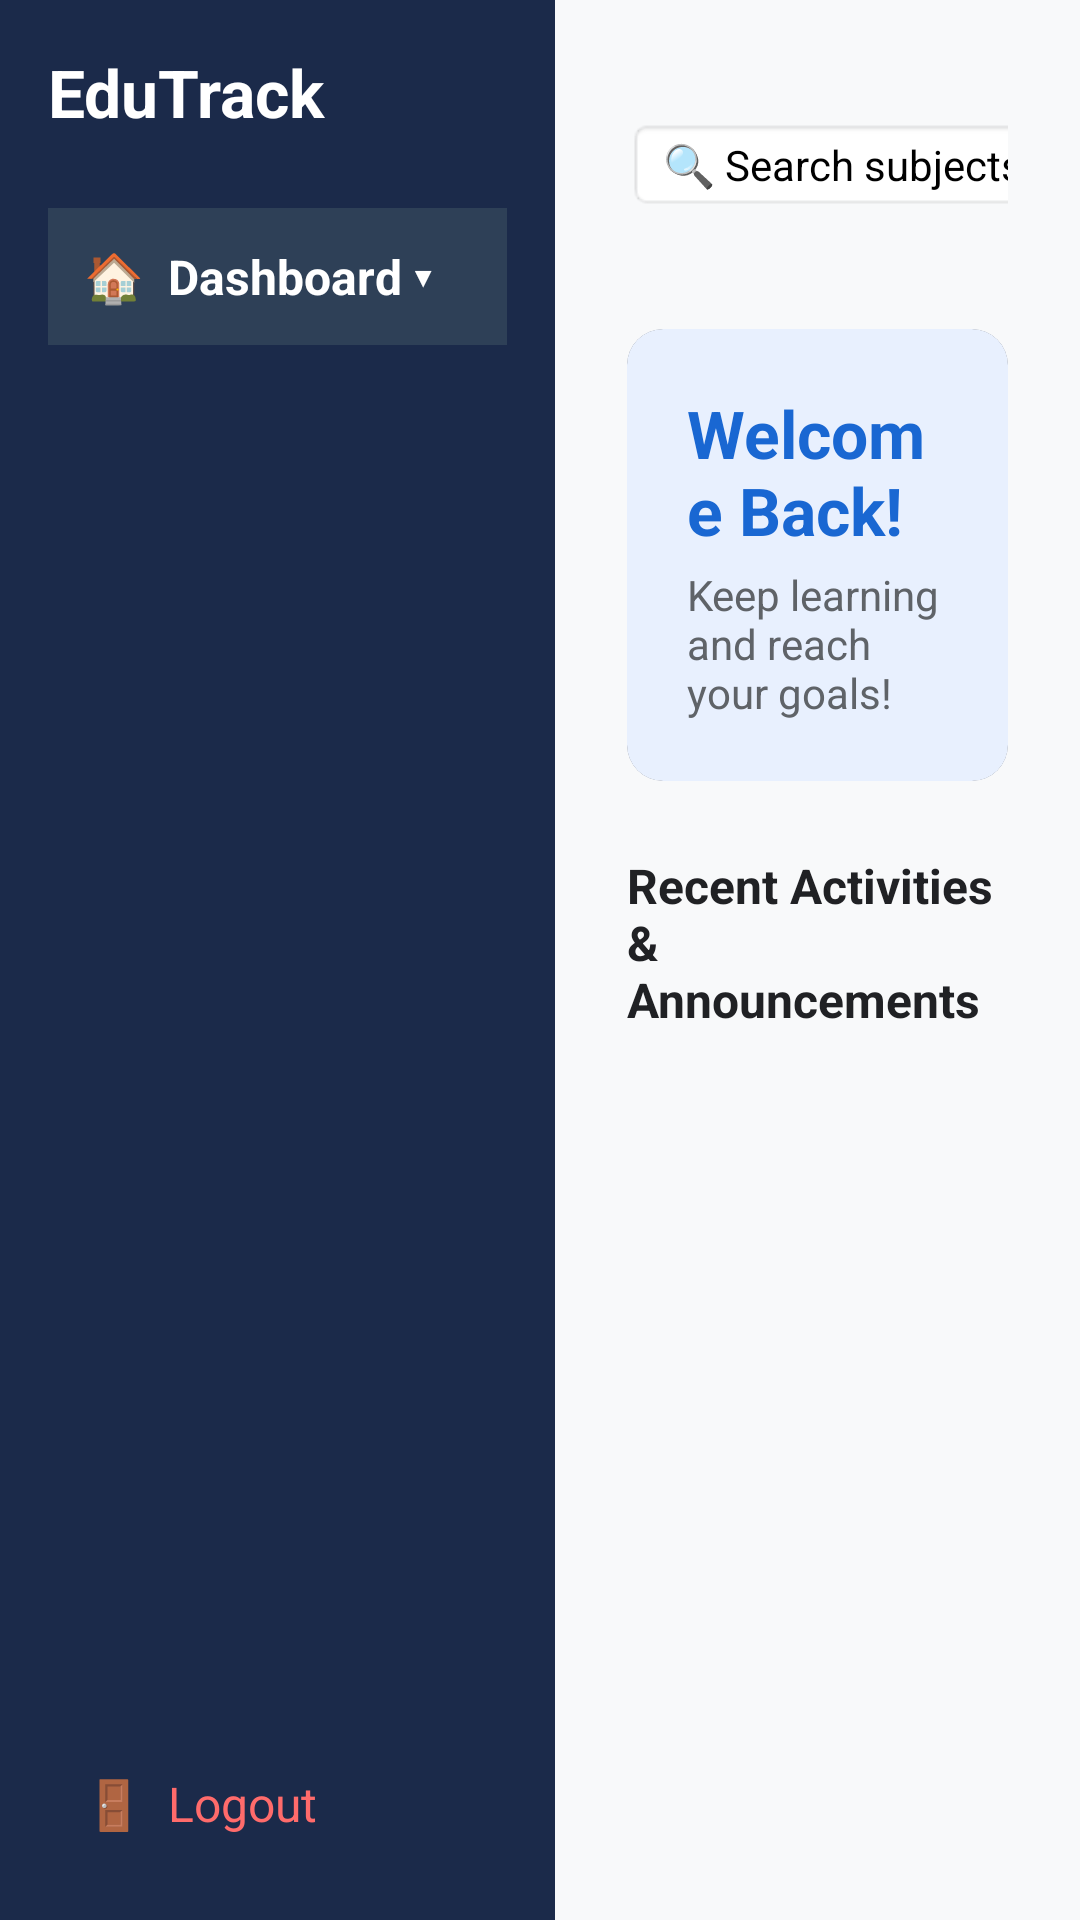

Here is an Android app screen rendered from its layout file. Give the layout XML and the strings, colors and styles it references.
<!-- AndroidManifest.xml: application theme Theme.EduTrack -->
<!-- res/layout/activity_main.xml -->
<?xml version="1.0" encoding="utf-8"?>
<LinearLayout
    xmlns:android="http://schemas.android.com/apk/res/android"
    xmlns:app="http://schemas.android.com/apk/res-auto"
    android:layout_width="match_parent"
    android:layout_height="match_parent"
    android:background="#F8F9FA"
    android:orientation="horizontal">

    
    <LinearLayout
        android:layout_width="185dp"
        android:layout_height="match_parent"
        android:background="#1B2A4A"
        android:orientation="vertical"
        android:padding="16dp">

        
        <TextView
            android:layout_width="wrap_content"
            android:layout_height="wrap_content"
            android:layout_marginBottom="24dp"
            android:text="EduTrack"
            android:textColor="#FFFFFF"
            android:textSize="22sp"
            android:textStyle="bold" />

        
        <TextView
            android:id="@+id/navDashboard"
            android:layout_width="match_parent"
            android:layout_height="wrap_content"
            android:layout_marginBottom="4dp"
            android:background="#2E4057"
            android:clickable="true"
            android:focusable="true"
            android:padding="12dp"
            android:text="🏠  Dashboard ▾"
            android:textColor="#FFFFFF"
            android:textSize="16sp"
            android:textStyle="bold" />

        
        <LinearLayout
            android:id="@+id/layoutDashboardSubmenu"
            android:layout_width="match_parent"
            android:layout_height="wrap_content"
            android:layout_marginBottom="8dp"
            android:orientation="vertical"
            android:paddingStart="12dp"
            android:visibility="gone">

            <TextView
                android:id="@+id/navActivities"
                android:layout_width="match_parent"
                android:layout_height="wrap_content"
                android:clickable="true"
                android:focusable="true"
                android:padding="10dp"
                android:text="📝  Activities"
                android:textColor="#A0AAB2"
                android:textSize="14sp" />

            <TextView
                android:id="@+id/navQuizzes"
                android:layout_width="match_parent"
                android:layout_height="wrap_content"
                android:clickable="true"
                android:focusable="true"
                android:padding="10dp"
                android:text="❓  Quizzes"
                android:textColor="#A0AAB2"
                android:textSize="14sp" />

            <TextView
                android:id="@+id/navProjects"
                android:layout_width="match_parent"
                android:layout_height="wrap_content"
                android:clickable="true"
                android:focusable="true"
                android:padding="10dp"
                android:text="📁  Projects"
                android:textColor="#A0AAB2"
                android:textSize="14sp" />
        </LinearLayout>

        <View
            android:layout_width="match_parent"
            android:layout_height="0dp"
            android:layout_weight="1" />

        
        <TextView
            android:id="@+id/btnLogout"
            android:layout_width="match_parent"
            android:layout_height="wrap_content"
            android:clickable="true"
            android:focusable="true"
            android:padding="12dp"
            android:text="🚪  Logout"
            android:textColor="#FF6B6B"
            android:textSize="16sp" />
    </LinearLayout>

    
    <ScrollView
        android:layout_width="match_parent"
        android:layout_height="match_parent">

        <LinearLayout
            android:layout_width="match_parent"
            android:layout_height="wrap_content"
            android:orientation="vertical"
            android:padding="24dp">

            
            <LinearLayout
                android:layout_width="match_parent"
                android:layout_height="wrap_content"
                android:gravity="center_vertical"
                android:layout_marginBottom="24dp"
                android:orientation="horizontal">

                
                <EditText
                    android:id="@+id/etSearch"
                    android:layout_width="0dp"
                    android:layout_height="44dp"
                    android:layout_weight="1"
                    android:background="@android:drawable/editbox_background_normal"
                    android:hint="🔍 Search subjects, lessons, or activities..."
                    android:paddingStart="12dp"
                    android:paddingEnd="12dp"
                    android:textSize="14sp" />

                
                <LinearLayout
                    android:id="@+id/layoutDashboardProfile"
                    android:layout_width="wrap_content"
                    android:layout_height="wrap_content"
                    android:layout_marginStart="16dp"
                    android:background="?attr/selectableItemBackground"
                    android:clickable="true"
                    android:focusable="true"
                    android:gravity="center_vertical"
                    android:orientation="horizontal"
                    android:padding="4dp">

                    <ImageView
                        android:layout_width="36dp"
                        android:layout_height="36dp"
                        android:contentDescription="Profile Picture"
                        android:src="@android:drawable/ic_menu_myplaces"
                        app:tint="#1967D2" />

                    <LinearLayout
                        android:layout_width="wrap_content"
                        android:layout_height="wrap_content"
                        android:layout_marginStart="8dp"
                        android:orientation="vertical">

                        <TextView
                            android:id="@+id/textDashboardStudentName"
                            android:layout_width="wrap_content"
                            android:layout_height="wrap_content"
                            android:text="Student Name ▾"
                            android:textColor="#202124"
                            android:textSize="14sp"
                            android:textStyle="bold" />

                        <TextView
                            android:id="@+id/textDashboardStudentSection"
                            android:layout_width="wrap_content"
                            android:layout_height="wrap_content"
                            android:text="Section A"
                            android:textColor="#5F6368"
                            android:textSize="12sp" />
                    </LinearLayout>
                </LinearLayout>

            </LinearLayout>

            
            <LinearLayout
                android:id="@+id/layoutProfileDropdown"
                android:layout_width="220dp"
                android:layout_height="wrap_content"
                android:layout_gravity="end"
                android:layout_marginTop="-16dp"
                android:layout_marginBottom="16dp"
                android:background="#FFFFFF"
                android:elevation="6dp"
                android:orientation="vertical"
                android:padding="12dp"
                android:visibility="gone">

                <TextView
                    android:id="@+id/btnProfileDropdown"
                    android:layout_width="match_parent"
                    android:layout_height="wrap_content"
                    android:clickable="true"
                    android:focusable="true"
                    android:padding="10dp"
                    android:text="👤 View Profile"
                    android:textColor="#333333"
                    android:textSize="14sp" />

                <TextView
                    android:id="@+id/btnSettingsDropdown"
                    android:layout_width="match_parent"
                    android:layout_height="wrap_content"
                    android:clickable="true"
                    android:focusable="true"
                    android:padding="10dp"
                    android:text="⚙️ Settings"
                    android:textColor="#333333"
                    android:textSize="14sp" />

                <View
                    android:layout_width="match_parent"
                    android:layout_height="1dp"
                    android:background="#EEEEEE"
                    android:layout_marginVertical="4dp" />

                <TextView
                    android:id="@+id/btnDropdownLogout"
                    android:layout_width="match_parent"
                    android:layout_height="wrap_content"
                    android:clickable="true"
                    android:focusable="true"
                    android:padding="10dp"
                    android:text="🚪 Logout"
                    android:textColor="#FF6B6B"
                    android:textSize="14sp"
                    android:textStyle="bold" />
            </LinearLayout>

            
            <androidx.cardview.widget.CardView
                android:layout_width="match_parent"
                android:layout_height="wrap_content"
                android:layout_marginBottom="24dp"
                app:cardCornerRadius="12dp"
                app:cardElevation="2dp">

                <LinearLayout
                    android:layout_width="match_parent"
                    android:layout_height="wrap_content"
                    android:background="#E8F0FE"
                    android:orientation="vertical"
                    android:padding="20dp">

                    <TextView
                        android:id="@+id/textWelcomeBanner"
                        android:layout_width="wrap_content"
                        android:layout_height="wrap_content"
                        android:text="Welcome Back!"
                        android:textColor="#1967D2"
                        android:textSize="22sp"
                        android:textStyle="bold" />

                    <TextView
                        android:layout_width="wrap_content"
                        android:layout_height="wrap_content"
                        android:layout_marginTop="4dp"
                        android:text="Keep learning and reach your goals!"
                        android:textColor="#5F6368"
                        android:textSize="14sp" />
                </LinearLayout>
            </androidx.cardview.widget.CardView>

            
            <TextView
                android:layout_width="wrap_content"
                android:layout_height="wrap_content"
                android:text="Recent Activities &amp; Announcements"
                android:textSize="16sp"
                android:textStyle="bold"
                android:textColor="#202124"
                android:layout_marginBottom="12dp" />

            <LinearLayout
                android:id="@+id/layoutStudentFeed"
                android:layout_width="match_parent"
                android:layout_height="wrap_content"
                android:orientation="vertical">

                
            </LinearLayout>

        </LinearLayout>
    </ScrollView>

</LinearLayout>
<!-- resources referenced by this layout -->
<resources>
  <style name="Theme.EduTrack" parent="Base.Theme.EduTrack">
          
          <item name="android:navigationBarColor">@android:color/transparent</item>
          <item name="android:statusBarColor">@android:color/transparent</item>
          <item name="android:windowLightStatusBar">?attr/isLightTheme</item>
      </style>
</resources>
